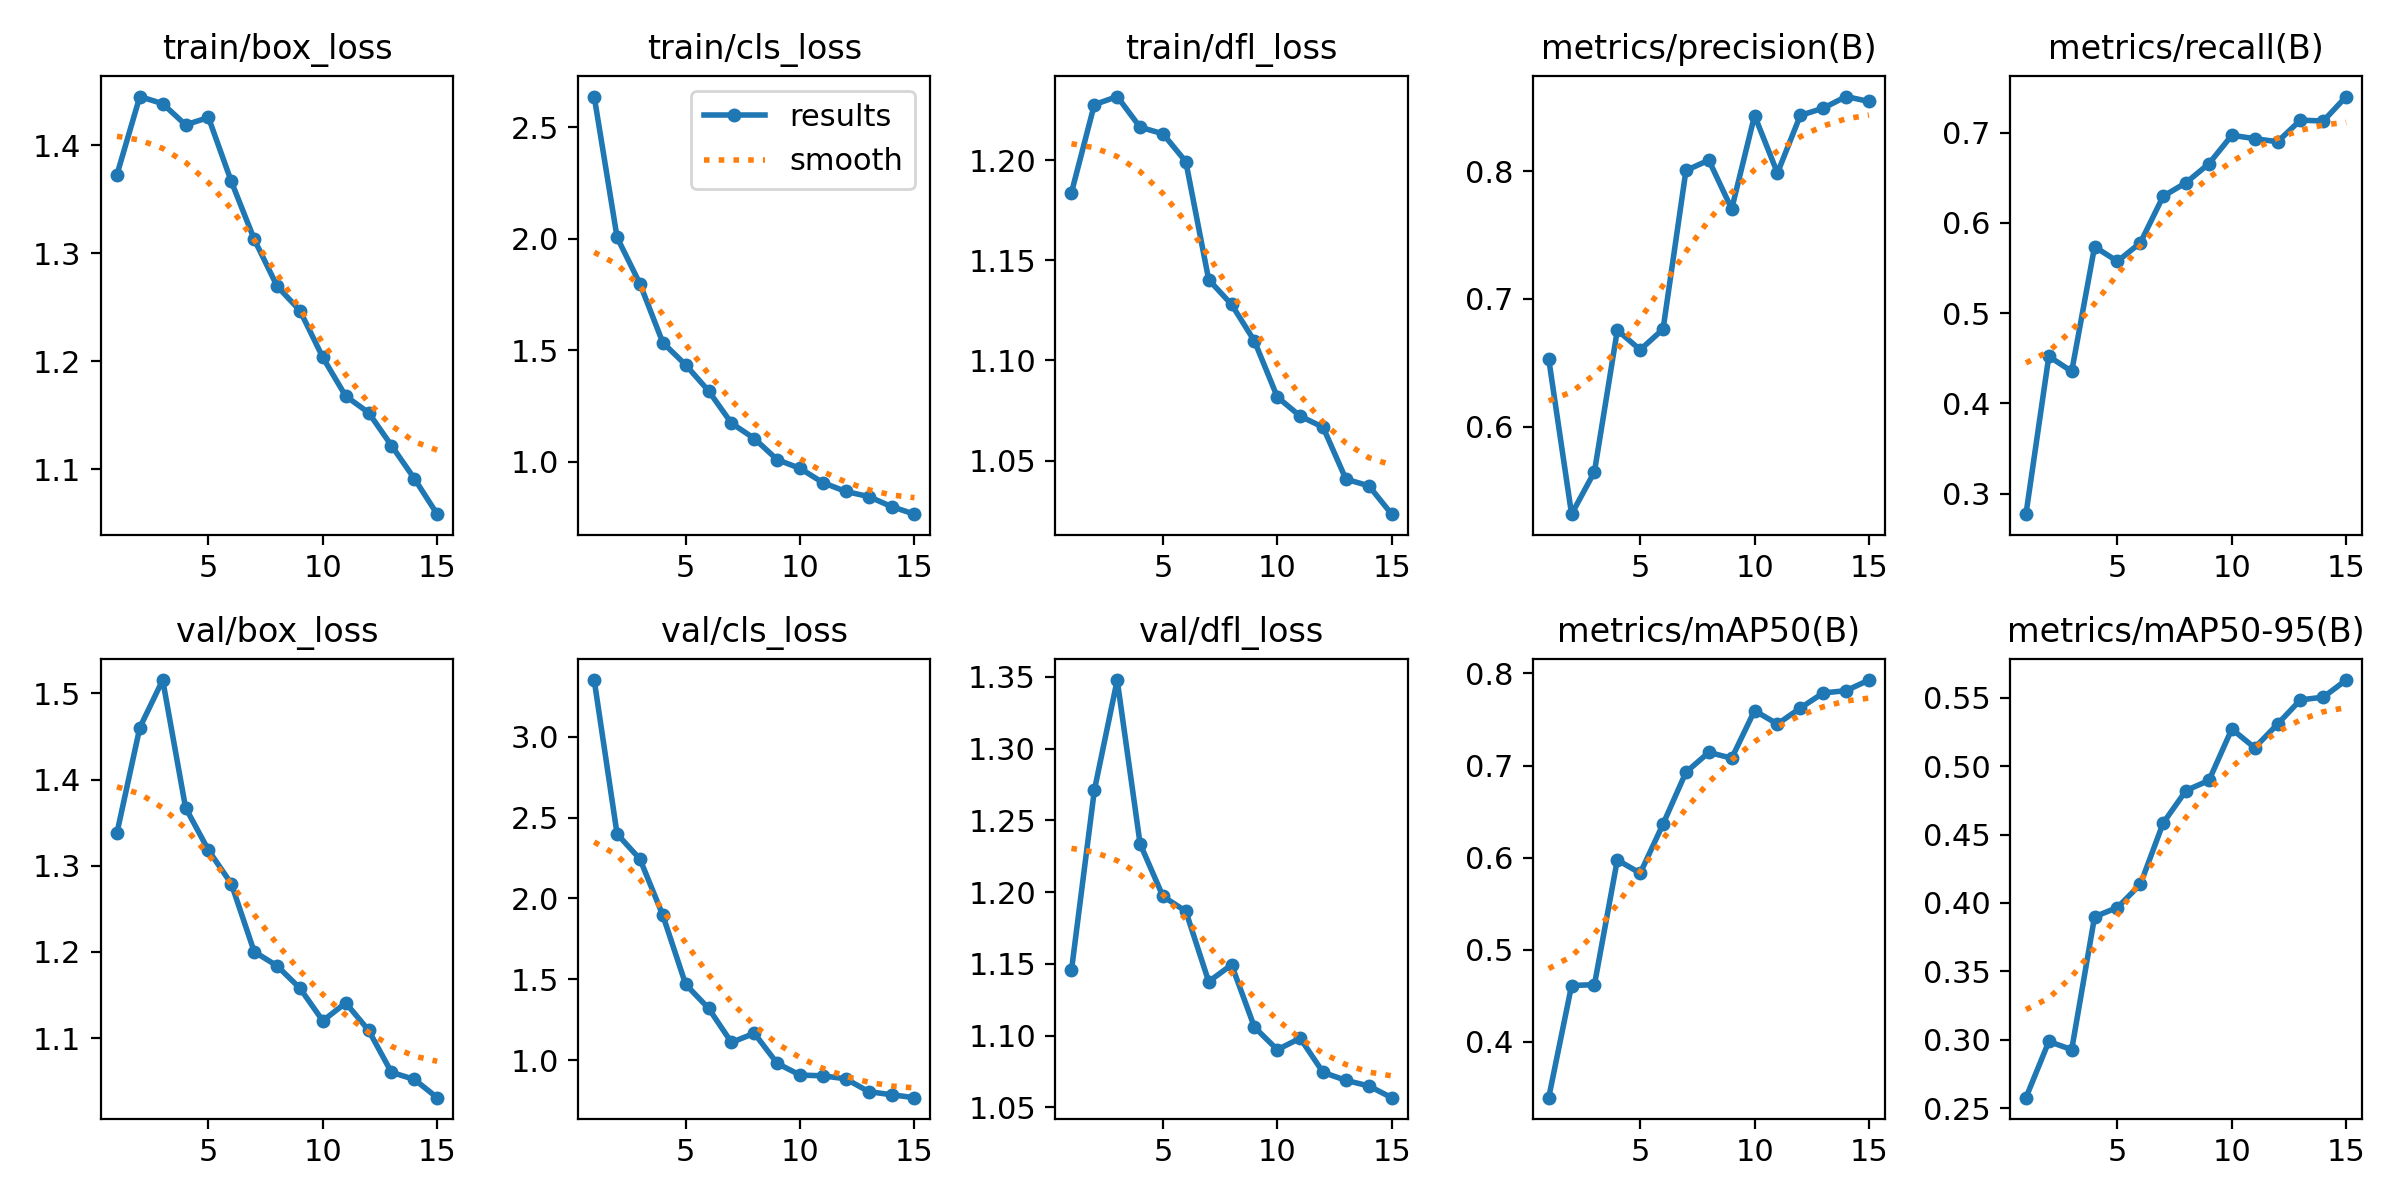

Values plotted in this chart, from the file beside it:
epoch, time, train/box_loss, train/cls_loss, train/dfl_loss, metrics/precision(B), metrics/recall(B), metrics/mAP50(B), metrics/mAP50-95(B), val/box_loss, val/cls_loss, val/dfl_loss, lr/pg0, lr/pg1, lr/pg2
1, 247.5, 1.373, 2.637, 1.184, 0.6531, 0.2772, 0.3394, 0.2578, 1.338, 3.349, 1.146, 0.0005498, 0.0005498, 0.0005498
2, 482.7, 1.445, 2.006, 1.228, 0.5314, 0.4521, 0.4612, 0.2988, 1.46, 2.399, 1.271, 0.001032, 0.001032, 0.001032
3, 714.5, 1.439, 1.798, 1.232, 0.5646, 0.4354, 0.4621, 0.2929, 1.515, 2.243, 1.348, 0.001442, 0.001442, 0.001442
4, 942.4, 1.419, 1.534, 1.216, 0.6755, 0.5735, 0.5975, 0.3899, 1.367, 1.896, 1.234, 0.001337, 0.001337, 0.001337
5, 1168, 1.426, 1.434, 1.213, 0.6602, 0.5573, 0.5831, 0.3967, 1.318, 1.469, 1.197, 0.001227, 0.001227, 0.001227
6, 1392, 1.366, 1.318, 1.199, 0.6764, 0.5778, 0.6365, 0.4136, 1.279, 1.321, 1.187, 0.001117, 0.001117, 0.001117
7, 1606, 1.313, 1.173, 1.14, 0.8006, 0.6294, 0.6927, 0.4584, 1.2, 1.11, 1.138, 0.001007, 0.001007, 0.001007
8, 1814, 1.269, 1.104, 1.128, 0.8087, 0.6445, 0.7143, 0.4822, 1.184, 1.167, 1.149, 0.0008968, 0.0008968, 0.0008968
9, 2030, 1.247, 1.009, 1.11, 0.7705, 0.6655, 0.708, 0.4895, 1.158, 0.9811, 1.106, 0.0007868, 0.0007868, 0.0007868
10, 2241, 1.203, 0.9703, 1.082, 0.8437, 0.697, 0.7596, 0.5271, 1.12, 0.9091, 1.09, 0.0006768, 0.0006768, 0.0006768
11, 2452, 1.168, 0.9062, 1.072, 0.7987, 0.6933, 0.7451, 0.5134, 1.141, 0.9042, 1.098, 0.0005668, 0.0005668, 0.0005668
12, 2660, 1.152, 0.8668, 1.067, 0.8438, 0.6898, 0.7624, 0.5307, 1.109, 0.8857, 1.074, 0.0004568, 0.0004568, 0.0004568
13, 2876, 1.122, 0.844, 1.041, 0.8494, 0.7138, 0.7788, 0.5484, 1.06, 0.8066, 1.069, 0.0003467, 0.0003467, 0.0003467
14, 3106, 1.091, 0.799, 1.037, 0.8586, 0.7128, 0.7813, 0.5504, 1.052, 0.7873, 1.065, 0.0002367, 0.0002367, 0.0002367
15, 3319, 1.058, 0.7651, 1.023, 0.8547, 0.7399, 0.7928, 0.5628, 1.031, 0.7693, 1.057, 0.0001267, 0.0001267, 0.0001267
